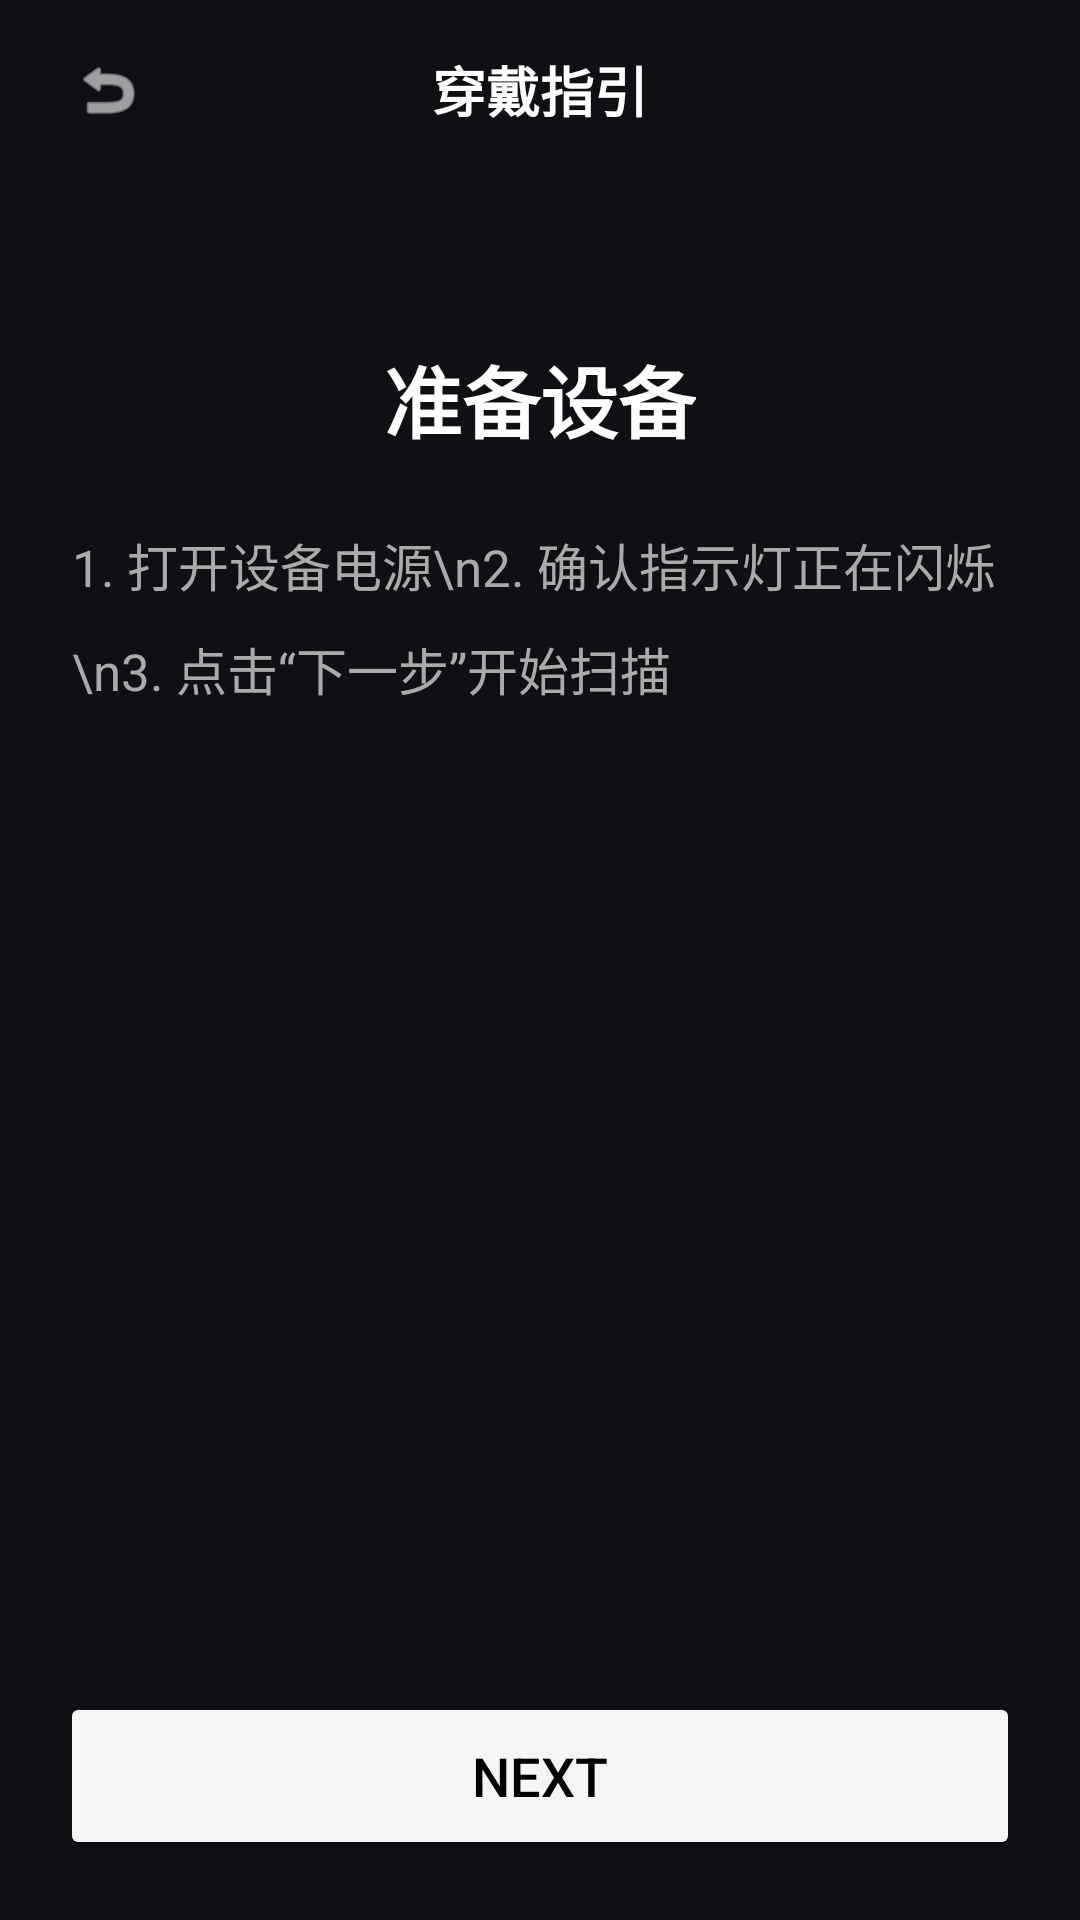

Here is an Android app screen rendered from its layout file. Give the layout XML and the strings, colors and styles it references.
<!-- AndroidManifest.xml: application theme Theme.HeyCyan -->
<!-- res/layout/activity_pair_guide.xml -->
﻿<?xml version="1.0" encoding="utf-8"?>
<LinearLayout xmlns:android="http://schemas.android.com/apk/res/android"
    xmlns:app="http://schemas.android.com/apk/res-auto"
    android:layout_width="match_parent"
    android:layout_height="match_parent"
    android:background="#0F1014"
    android:orientation="vertical"
    android:fitsSystemWindows="true">
    <RelativeLayout
        android:layout_width="match_parent"
        android:layout_height="60dp"
        android:paddingHorizontal="16dp">
        <ImageView
            android:id="@+id/btnBack"
            android:layout_width="40dp"
            android:layout_height="40dp"
            android:layout_centerVertical="true"
            android:padding="8dp"
            android:src="@android:drawable/ic_menu_revert"
            app:tint="#FFFFFF" />
        <TextView
            android:layout_width="wrap_content"
            android:layout_height="wrap_content"
            android:layout_centerInParent="true"
            android:text="穿戴指引"
            android:textColor="#FFFFFF"
            android:textSize="18sp"
            android:textStyle="bold" />
    </RelativeLayout>
    <ScrollView
        android:layout_width="match_parent"
        android:layout_height="0dp"
        android:layout_weight="1"
        android:scrollbars="none"
        android:padding="24dp">
        <LinearLayout
            android:layout_width="match_parent"
            android:layout_height="wrap_content"
            android:orientation="vertical"
            android:gravity="center_horizontal">
            <TextView
                android:layout_width="wrap_content"
                android:layout_height="wrap_content"
                android:layout_marginTop="30dp"
                android:text="准备设备"
                android:textColor="#FFFFFF"
                android:textSize="26sp"
                android:textStyle="bold" />
            <TextView
                android:layout_width="match_parent"
                android:layout_height="wrap_content"
                android:layout_marginTop="24dp"
                android:lineSpacingExtra="10dp"
                android:textColor="#AAAAAA"
                android:textSize="17sp"
                android:text="1. 打开设备电源\n2. 确认指示灯正在闪烁\n3. 点击“下一步”开始扫描" />
        </LinearLayout>
    </ScrollView>
    <LinearLayout
        android:layout_width="match_parent"
        android:layout_height="wrap_content"
        android:padding="20dp"
        android:orientation="vertical">
        <Button
            android:id="@+id/btnStartScan"
            android:layout_width="match_parent"
            android:layout_height="56dp"
            android:backgroundTint="#F5F5F5"
            android:text="Next"
            android:textColor="#000000"
            android:textSize="18sp"
            app:cornerRadius="28dp" />
    </LinearLayout>
</LinearLayout>
<!-- resources referenced by this layout -->
<resources>
  <style name="Theme.HeyCyan" parent="Base.Theme.HeyCyan" />
  <style name="Base.Theme.HeyCyan" parent="Theme.Material3.DayNight.NoActionBar">
          
          
      </style>
</resources>
